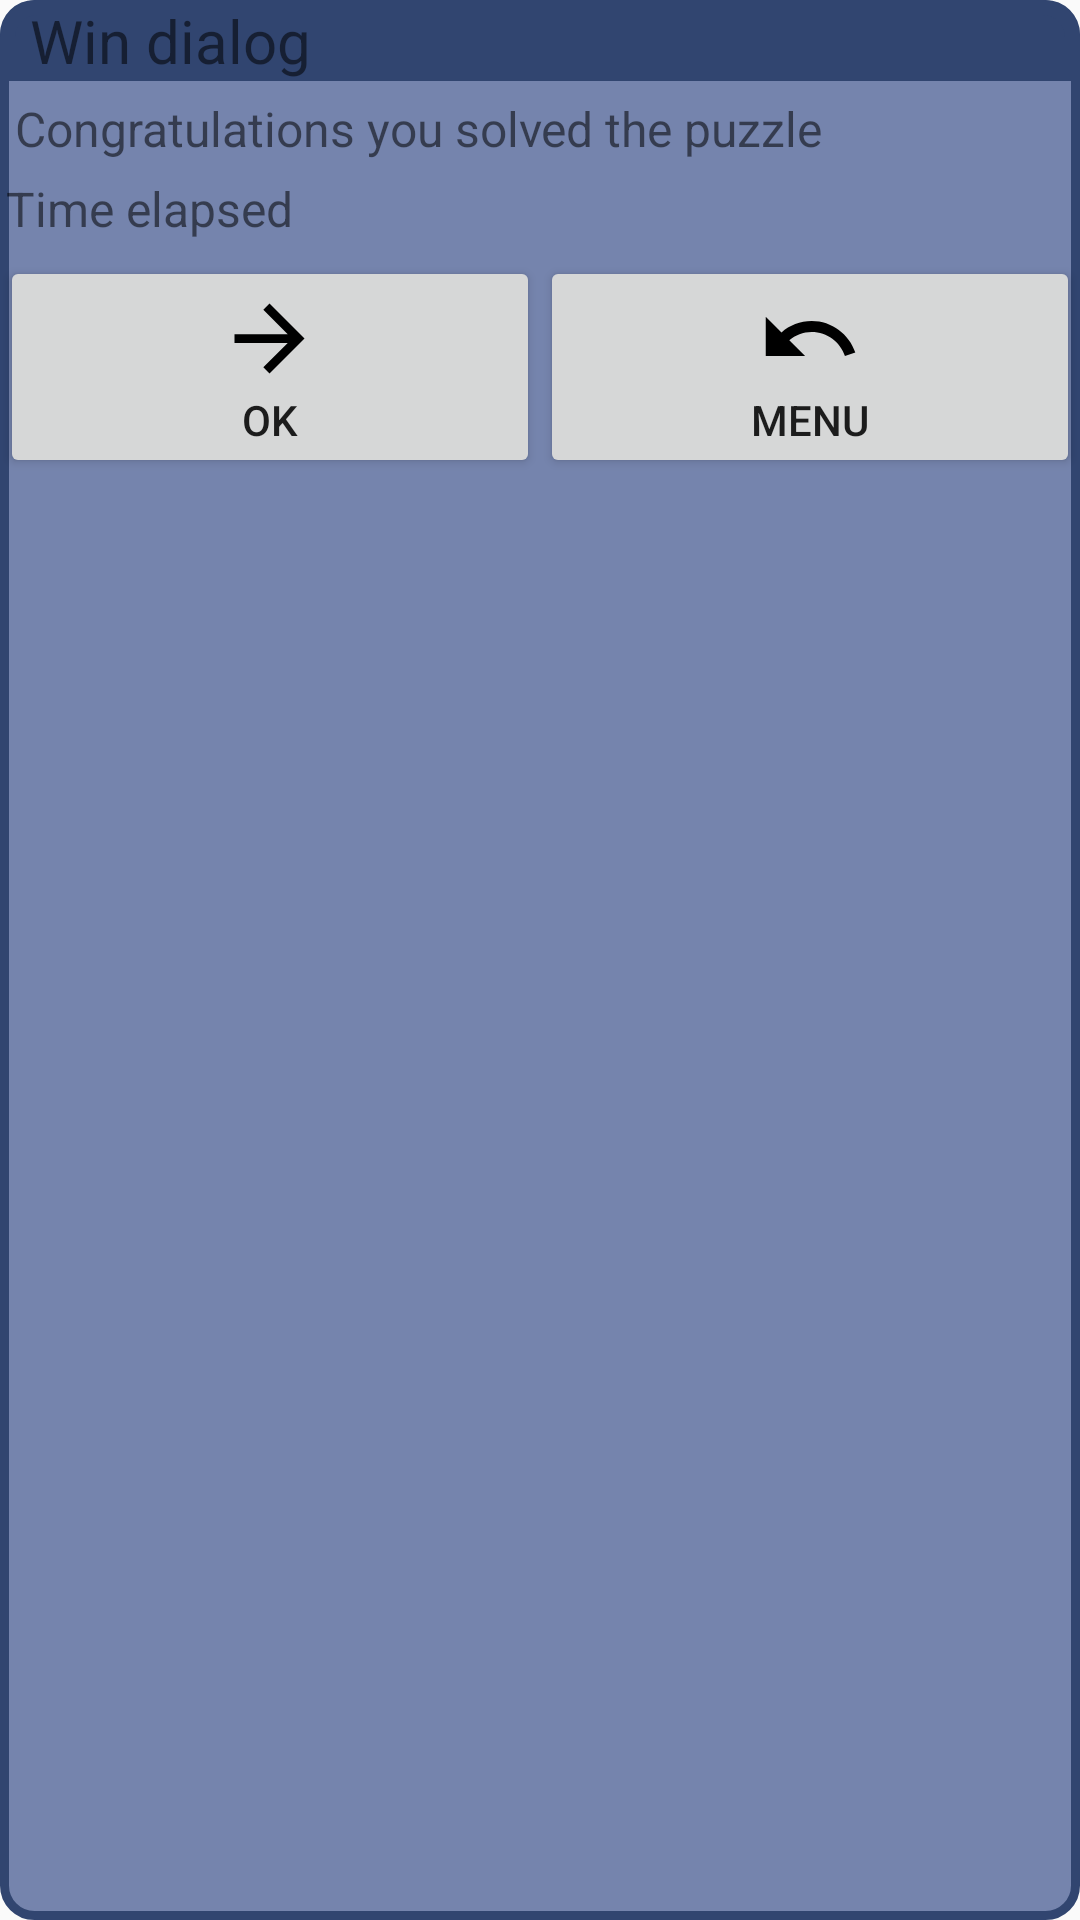

Reconstruct the res/layout file that produces this screen, plus the resources it refers to.
<!-- AndroidManifest.xml: application theme AppTheme -->
<!-- res/layout/win_popup.xml -->
<?xml version="1.0" encoding="utf-8"?>
<LinearLayout xmlns:android="http://schemas.android.com/apk/res/android"
    android:orientation="vertical" android:layout_width="match_parent"
    android:layout_height="match_parent"
    android:layout_gravity="center_horizontal"
    android:background="@drawable/dialog_shape">

    <LinearLayout
        android:orientation="horizontal" android:layout_width="fill_parent"
        android:paddingLeft="10dp"
        android:layout_marginTop="0dp"
        android:paddingTop="0dp"
        android:layout_height="wrap_content"
        android:background="@drawable/choose_board_size_title_shape">
        <TextView
            android:id="@+id/chooseSettingsTextView"
            android:layout_width="match_parent"
            android:layout_height="wrap_content"
            android:text="@string/windDialogHeader"
            android:textSize="20sp"
            android:paddingBottom="5dp"
            />
    </LinearLayout>
    <TextView
        android:id="@+id/windInfoTextView"
        android:layout_width="match_parent"
        android:layout_height="wrap_content"
        android:text="@string/youWin"
        android:textSize="16sp"
        android:paddingBottom="5dp"
        android:paddingLeft="5dp"
        />
    <TextView
        android:id="@+id/timeElapsedHeader"
        android:layout_width="match_parent"
        android:layout_height="wrap_content"
        android:textSize="16sp"
        android:paddingBottom="5dp"
        android:text="@string/timeElapsedHeader"
        android:paddingLeft="2dp"
        />
    <LinearLayout
        android:id="@+id/LinearLayout02"
        android:layout_height="wrap_content"
        android:layout_width="fill_parent"
        android:layout_alignParentBottom="true">

        <Button
            android:id="@+id/okButton"
            android:layout_gravity="center_horizontal"
            android:layout_width="wrap_content"
            android:drawableTop="@drawable/forrward_icon"
            android:layout_height="match_parent"
            android:layout_weight="1"
            android:text="Ok" />
        <Button
            android:id="@+id/goBackMenuButton"
            android:layout_gravity="center_horizontal"
            android:layout_width="wrap_content"
            android:layout_height="match_parent"
            android:layout_weight="1"
            android:drawableTop="@drawable/cancel_icon"
            android:text="Menu" />
    </LinearLayout>

</LinearLayout>
<!-- resources referenced by this layout -->
<resources>
  <!-- drawable cancel_icon (drawable) -->
  <?xml version="1.0" encoding="UTF-8"?>
  <vector android:height="35dp" android:viewportHeight="24.0"
      android:viewportWidth="24.0" android:width="35dp" xmlns:android="http://schemas.android.com/apk/res/android">
      <path android:fillColor="#FF000000" android:pathData="M12.5,8c-2.65,0 -5.05,0.99 -6.9,2.6L2,7v9h9l-3.62,-3.62c1.39,-1.16 3.16,-1.88 5.12,-1.88 3.54,0 6.55,2.31 7.6,5.5l2.37,-0.78C21.08,11.03 17.15,8 12.5,8z"/>
  </vector>
  <!-- drawable choose_board_size_title_shape (drawable) -->
  <?xml version="1.0" encoding="utf-8"?>
  <layer-list xmlns:android="http://schemas.android.com/apk/res/android" >
  <item
      android:bottom="5dp"
      android:left="0dp"
      android:right="0dp"
      android:top="0dp">
      <shape android:shape="rectangle" >
          <corners android:topLeftRadius="10dp" android:topRightRadius="10dp"
              android:bottomLeftRadius="0.0dp" android:bottomRightRadius="0.0dp"/>
          <stroke
              android:width="5dp"
              android:color="@color/backgroundcolorBright" />
  
          <solid android:color="@color/backgroundcolorBright" />
  
          <padding
              android:bottom="0dp"
              android:left="10dp"
              android:right="10dp"
              android:top="10dp" />
      </shape>
  </item>
  </layer-list>
  <!-- drawable dialog_shape (drawable) -->
  <?xml version="1.0" encoding="utf-8"?>
  <shape xmlns:android="http://schemas.android.com/apk/res/android">
      <solid android:color="@color/backgroundcolorBrighter"/>
      <stroke android:width="3dip" android:color="@color/backgroundcolorBright" />
      <corners android:radius="10dip"/>
      <padding android:left="0dip" android:top="0dip" android:right="0dip" android:bottom="0dip" />
  </shape>
  <!-- drawable forrward_icon (drawable) -->
  <?xml version="1.0" encoding="UTF-8"?>
  <vector android:height="35dp" android:viewportHeight="24.0"
      android:viewportWidth="24.0" android:width="35dp" xmlns:android="http://schemas.android.com/apk/res/android">
      <path android:fillColor="#FF000000" android:pathData="M12,4l-1.41,1.41L16.17,11H4v2h12.17l-5.58,5.59L12,20l8,-8z"/>
  </vector>
  <string name="timeElapsedHeader">Time elapsed</string>
  <string name="windDialogHeader">Win dialog</string>
  <string name="youWin">Congratulations you solved the puzzle</string>
  <style name="AppTheme" parent="Theme.AppCompat.Light.NoActionBar">
          
          <item name="colorPrimary">@color/colorPrimary</item>
          <item name="colorPrimaryDark">@color/colorPrimaryDark</item>
          <item name="colorAccent">@color/backgroundcolorDark</item>
      </style>
  <color name="backgroundcolorBright">#314570</color>
  <color name="backgroundcolorBrighter">#7584AD</color>
  <color name="colorPrimary">#3F51B5</color>
  <color name="colorPrimaryDark">#303F9F</color>
  <color name="backgroundcolorDark">#A37F6F</color>
</resources>
